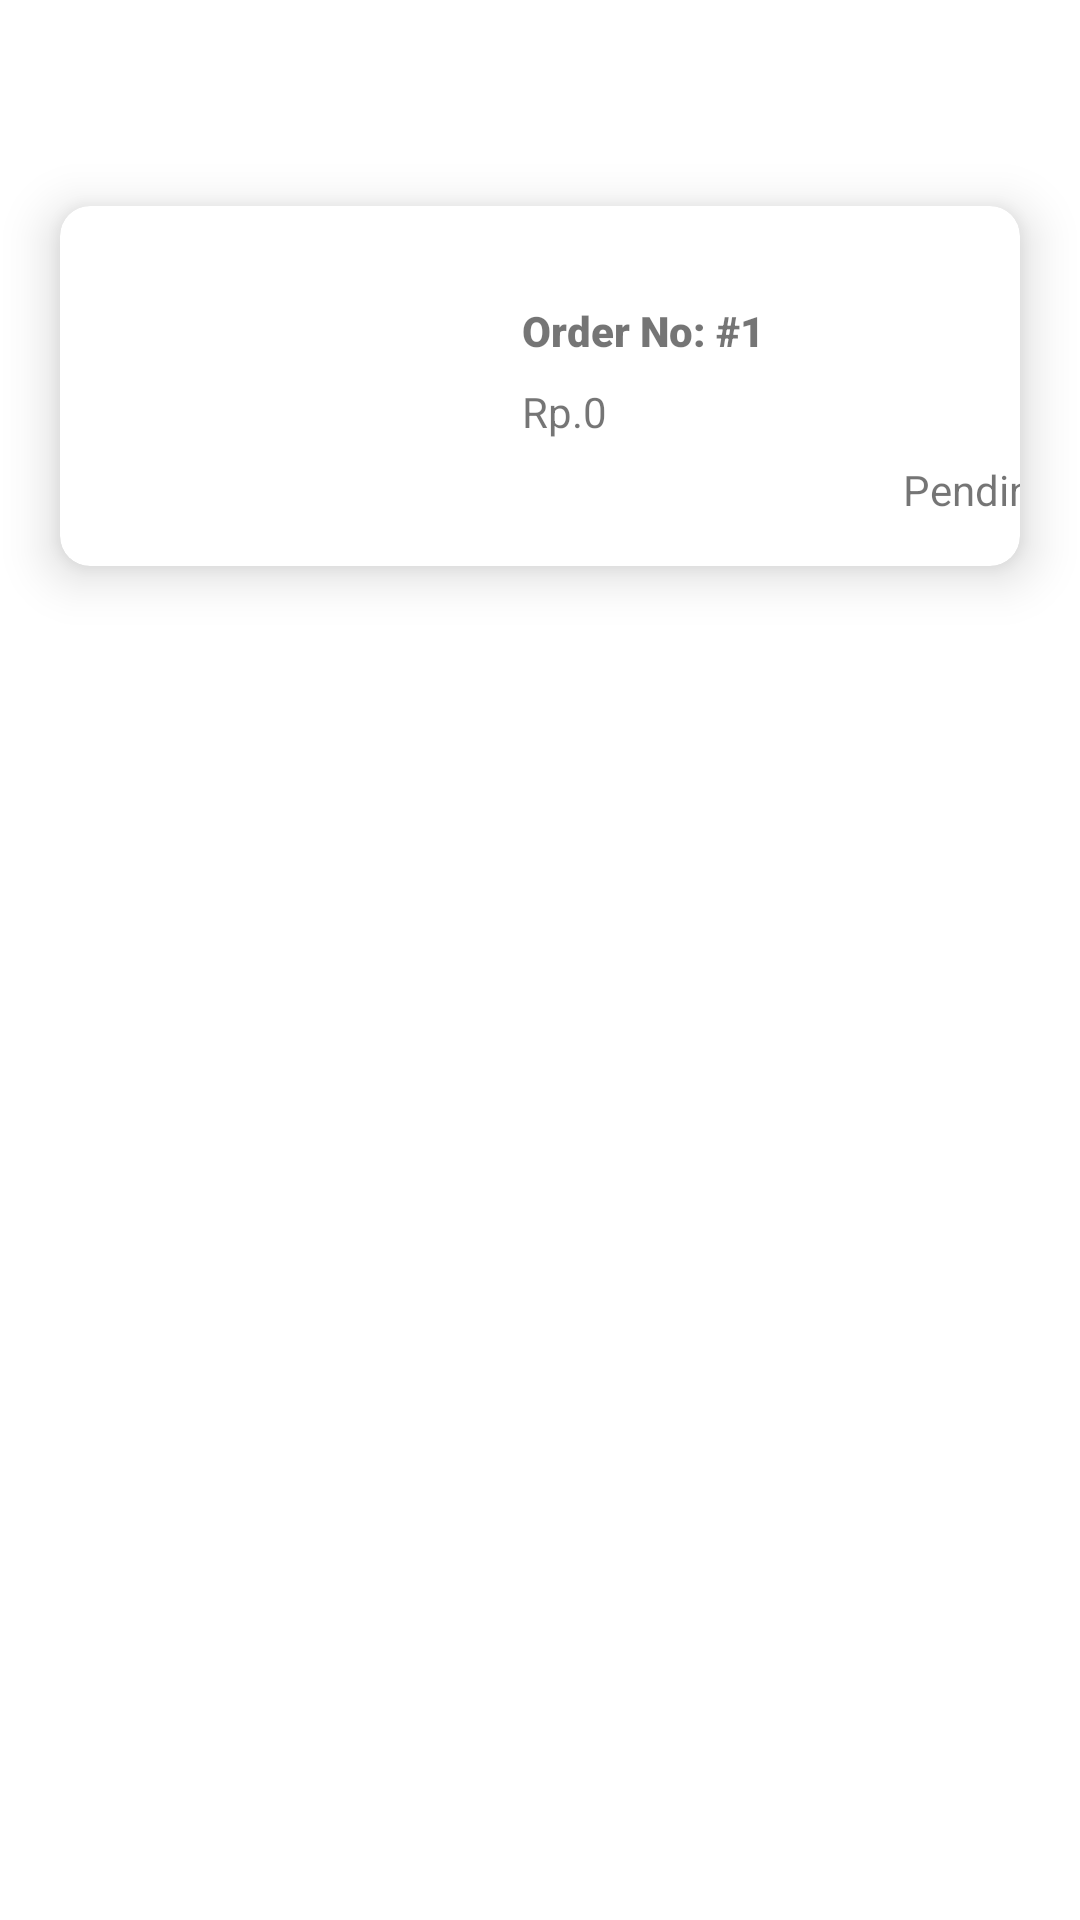

This screen was rendered from an Android layout file. Write that file and the resources it references.
<!-- AndroidManifest.xml: application theme Theme.Ekantin -->
<!-- res/layout/single_merchant_order.xml -->
<?xml version="1.0" encoding="utf-8"?>
<androidx.constraintlayout.widget.ConstraintLayout
    xmlns:android="http://schemas.android.com/apk/res/android"
    android:layout_width="match_parent"
    xmlns:app="http://schemas.android.com/apk/res-auto"
    android:layout_height="wrap_content">

    <androidx.cardview.widget.CardView
        android:layout_width="match_parent"
        android:layout_height="wrap_content"
        android:layout_marginStart="20sp"
        android:layout_marginEnd="20sp"
        android:layout_marginTop="10dp"
        android:layout_marginBottom="10dp"
        app:cardCornerRadius="10sp"
        app:cardElevation="10sp"
        app:layout_constraintBottom_toBottomOf="parent"
        app:layout_constraintEnd_toEndOf="parent"
        app:layout_constraintStart_toStartOf="parent"

        app:layout_constraintTop_toTopOf="parent"
        app:layout_constraintVertical_bias="0.117">

        <androidx.constraintlayout.widget.ConstraintLayout
            android:layout_width="match_parent"
            android:layout_height="match_parent">

            <ImageView
                android:id="@+id/imageView2"
                android:layout_width="100dp"
                android:layout_height="100dp"
                android:layout_marginStart="10sp"
                android:layout_marginTop="10sp"
                android:layout_marginBottom="10sp"
                android:src="@drawable/fastfood"
                app:layout_constraintBottom_toBottomOf="parent"
                app:layout_constraintStart_toStartOf="parent"
                app:layout_constraintTop_toTopOf="parent" />

            <TextView
                android:id="@+id/txt_orderID"
                android:layout_width="wrap_content"
                android:layout_height="wrap_content"
                android:layout_marginStart="44dp"
                android:layout_marginTop="32dp"
                android:fontFamily="sans-serif-black"
                android:text="Order No: #1"
                app:layout_constraintStart_toEndOf="@+id/imageView2"
                app:layout_constraintTop_toTopOf="parent" />

            <TextView
                android:id="@+id/txt_harga"
                android:layout_width="wrap_content"
                android:layout_height="wrap_content"
                android:layout_marginStart="44dp"
                android:layout_marginTop="8dp"
                android:text="Rp.0"
                app:layout_constraintStart_toEndOf="@+id/imageView2"
                app:layout_constraintTop_toBottomOf="@+id/txt_orderID" />

            <TextView
                android:id="@+id/txt_status"
                android:layout_width="wrap_content"
                android:layout_height="wrap_content"
                android:layout_marginStart="171dp"
                android:layout_marginEnd="32dp"
                android:layout_marginBottom="16dp"
                android:text="Pending"
                app:layout_constraintBottom_toBottomOf="parent"
                app:layout_constraintEnd_toEndOf="parent"
                app:layout_constraintHorizontal_bias="0.0"
                app:layout_constraintStart_toEndOf="@+id/imageView2" />
        </androidx.constraintlayout.widget.ConstraintLayout>
    </androidx.cardview.widget.CardView>

</androidx.constraintlayout.widget.ConstraintLayout>
<!-- resources referenced by this layout -->
<resources>
  <style name="Theme.Ekantin" parent="Theme.MaterialComponents.DayNight.NoActionBar">
          
          <item name="colorPrimary">@color/purple_500</item>
          <item name="colorPrimaryVariant">@color/purple_700</item>
          <item name="colorOnPrimary">@color/white</item>
          
          <item name="colorSecondary">@color/teal_200</item>
          <item name="colorSecondaryVariant">@color/teal_700</item>
          <item name="colorOnSecondary">@color/black</item>
          
          <item name="android:statusBarColor">?attr/colorPrimaryVariant</item>
          
      </style>
  <color name="purple_500">#FF6200EE</color>
  <color name="purple_700">#FF3700B3</color>
  <color name="white">#FFFFFFFF</color>
  <color name="teal_200">#FF03DAC5</color>
  <color name="teal_700">#FF018786</color>
  <color name="black">#FF000000</color>
</resources>
